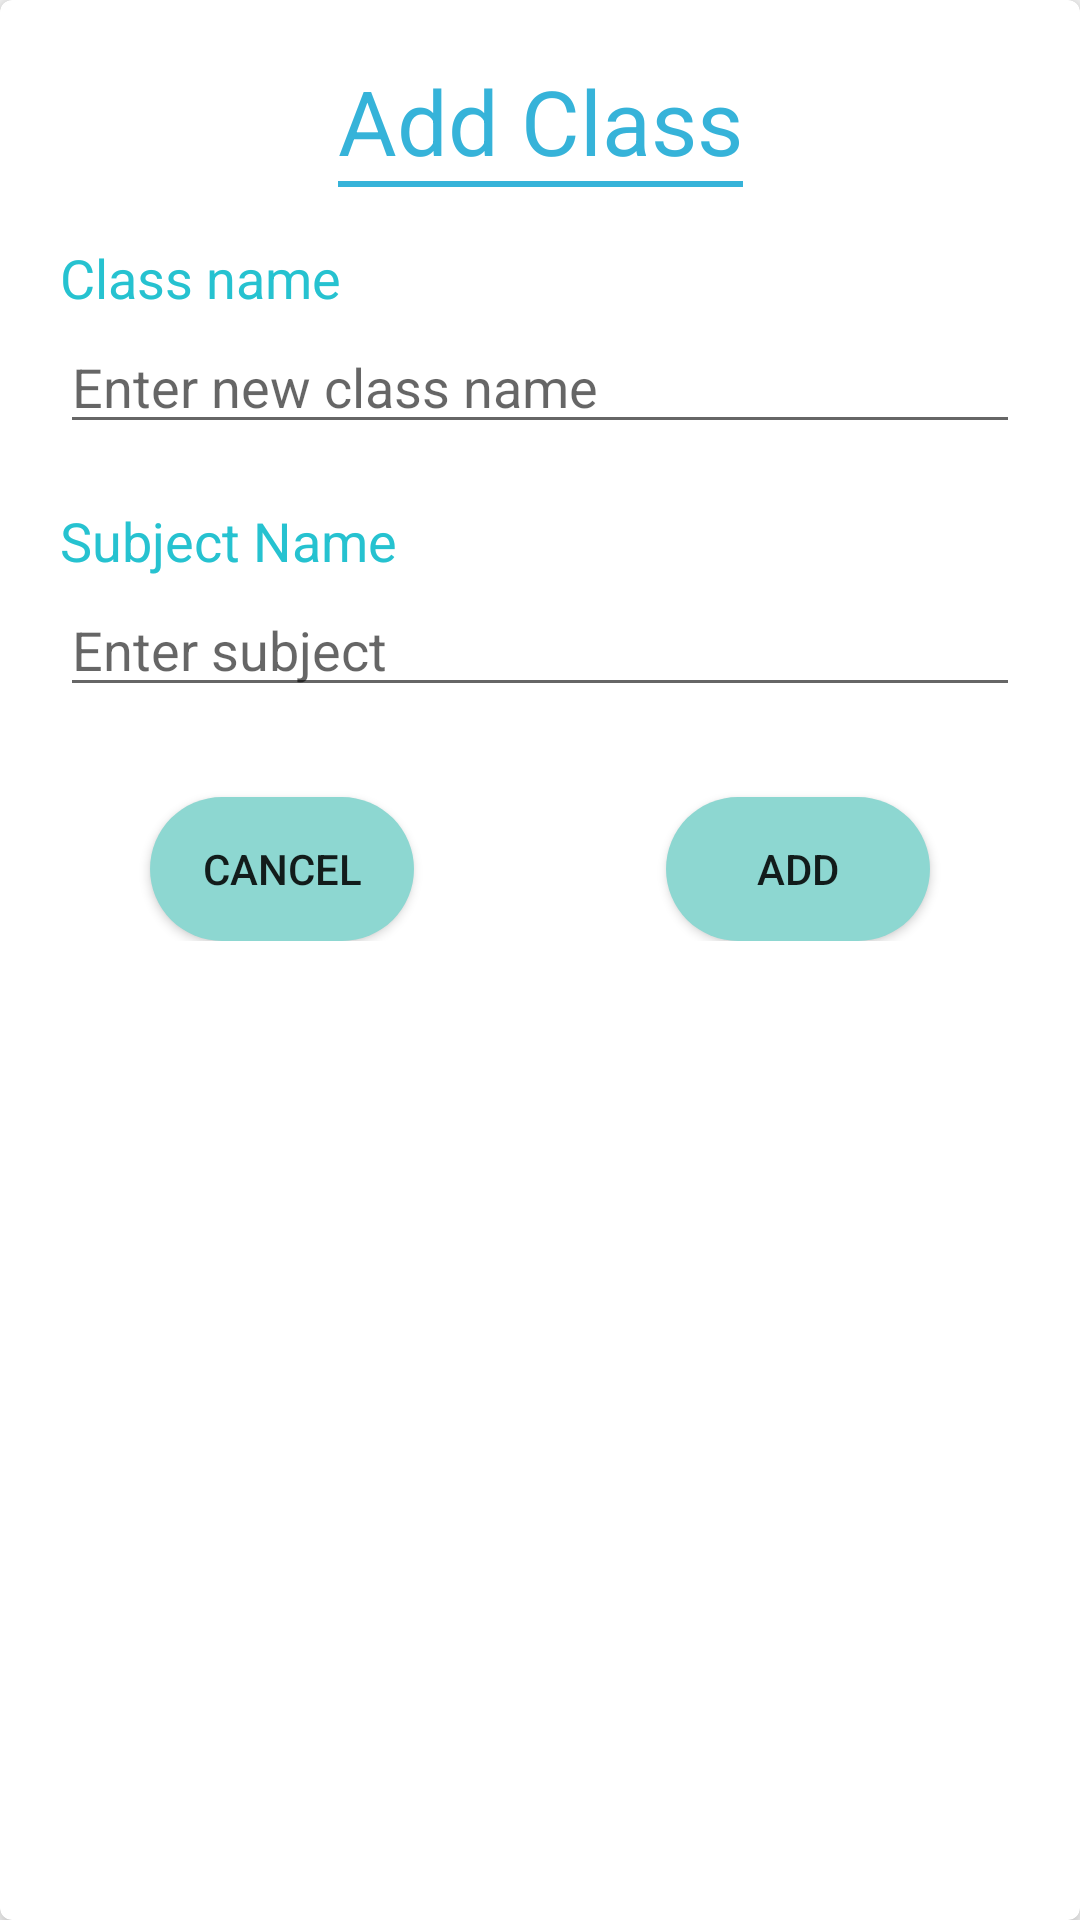

Produce the Android XML layout that renders to this screen, including the resource entries it uses.
<!-- AndroidManifest.xml: application theme Theme.ClassAttendanceManagement -->
<!-- res/layout/class_dialog.xml -->
<?xml version="1.0" encoding="utf-8"?>
<androidx.cardview.widget.CardView
    xmlns:android="http://schemas.android.com/apk/res/android"
    xmlns:app="http://schemas.android.com/apk/res-auto"
    android:layout_width="match_parent"
    android:layout_height="wrap_content"
    app:cardCornerRadius="4dp"
    app:cardElevation="5dp">

    <androidx.constraintlayout.widget.ConstraintLayout
        android:layout_width="match_parent"
        android:layout_height="wrap_content"
        android:padding="20dp">


        <TextView
            android:id="@+id/dia_add_class"
            android:layout_width="wrap_content"
            android:layout_height="wrap_content"
            android:text="Add Class"
            android:textColor="@color/backDarkBlue"
            android:textSize="30sp"
            app:layout_constraintEnd_toEndOf="parent"
            app:layout_constraintStart_toStartOf="parent"
            app:layout_constraintTop_toTopOf="parent" />
        <View
            android:layout_width="135dp"
            android:layout_height="2dp"
            app:layout_constraintStart_toStartOf="@id/dia_add_class"
            app:layout_constraintTop_toBottomOf="@id/dia_add_class"
            android:background="@color/backDarkBlue"
            />

        <TextView
            android:id="@+id/txtDiaClassName"
            android:layout_width="wrap_content"
            android:layout_height="wrap_content"
            android:layout_marginTop="20dp"
            android:text="Class name"
            android:textColor="@color/backgroundBlue"
            android:textSize="18sp"
            app:layout_constraintStart_toStartOf="parent"
            app:layout_constraintTop_toBottomOf="@+id/dia_add_class" />

        <TextView
            android:id="@+id/txtDiaSubjectName"
            android:layout_width="wrap_content"
            android:layout_height="wrap_content"
            android:layout_marginTop="20dp"
            android:text="Subject Name"
            android:textColor="@color/backgroundBlue"
            android:textSize="18sp"
            app:layout_constraintStart_toStartOf="@+id/txtDiaClassName"
            app:layout_constraintTop_toBottomOf="@+id/edTxtClassName" />

        <EditText
            android:id="@+id/edTxtClassName"
            android:layout_width="match_parent"
            android:layout_height="wrap_content"
            android:hint="Enter new class name"
            android:inputType="textPersonName"
            android:layout_marginTop="2dp"
            app:layout_constraintStart_toStartOf="@+id/txtDiaClassName"
            app:layout_constraintTop_toBottomOf="@+id/txtDiaClassName" />

        <EditText
            android:id="@+id/edTxtSubName"
            android:layout_width="match_parent"
            android:layout_height="wrap_content"
            android:layout_marginTop="2dp"
            android:hint="Enter subject"
            android:inputType="textPersonName"
            app:layout_constraintStart_toStartOf="@+id/txtDiaSubjectName"
            app:layout_constraintTop_toBottomOf="@+id/txtDiaSubjectName" />

        <Button
            android:id="@+id/btn_dia_cancel"
            android:layout_width="wrap_content"
            android:layout_height="wrap_content"
            android:layout_marginStart="30dp"
            android:layout_marginLeft="30dp"
            android:layout_marginTop="30dp"
            android:background="@drawable/dialog_buttons"
            android:text="Cancel"
            app:layout_constraintBottom_toBottomOf="parent"
            app:layout_constraintStart_toStartOf="@+id/edTxtSubName"
            app:layout_constraintTop_toBottomOf="@+id/edTxtSubName" />

        <Button
            android:id="@+id/btn_dia_add"
            android:layout_width="wrap_content"
            android:layout_height="wrap_content"
            android:layout_marginEnd="30dp"
            android:layout_marginRight="30dp"
            android:background="@drawable/dialog_buttons"
            android:text="Add"
            app:layout_constraintBottom_toBottomOf="parent"
            app:layout_constraintEnd_toEndOf="@+id/edTxtSubName"
            app:layout_constraintTop_toTopOf="@+id/btn_dia_cancel" />

    </androidx.constraintlayout.widget.ConstraintLayout>


</androidx.cardview.widget.CardView>
<!-- resources referenced by this layout -->
<resources>
  <color name="backDarkBlue">#36B3D9</color>
  <color name="backgroundBlue">#26C2D0</color>
  <!-- drawable dialog_buttons (drawable) -->
  <?xml version="1.0" encoding="utf-8"?>
  <shape xmlns:android="http://schemas.android.com/apk/res/android"
      android:shape="rectangle">
  
      <solid android:color="#8DD7D1"/>
      <corners android:radius="40dp"/>
  
  
  </shape>
  <style name="Theme.ClassAttendanceManagement" parent="Theme.AppCompat.Light.NoActionBar">
          
          <item name="colorPrimary">#44D5E8</item>
          <item name="colorPrimaryVariant">@color/purple_700</item>
          <item name="colorOnPrimary">@color/white</item>
          
          <item name="colorSecondary">@color/teal_200</item>
          <item name="colorSecondaryVariant">@color/teal_700</item>
          <item name="colorOnSecondary">@color/black</item>
          
          <item name="android:statusBarColor" tools:targetApi="l">?attr/colorPrimaryVariant</item>
          
      </style>
  <color name="purple_700">#FF3700B3</color>
  <color name="white">#FFFFFFFF</color>
  <color name="teal_200">#FF03DAC5</color>
  <color name="teal_700">#FF018786</color>
  <color name="black">#FF000000</color>
</resources>
